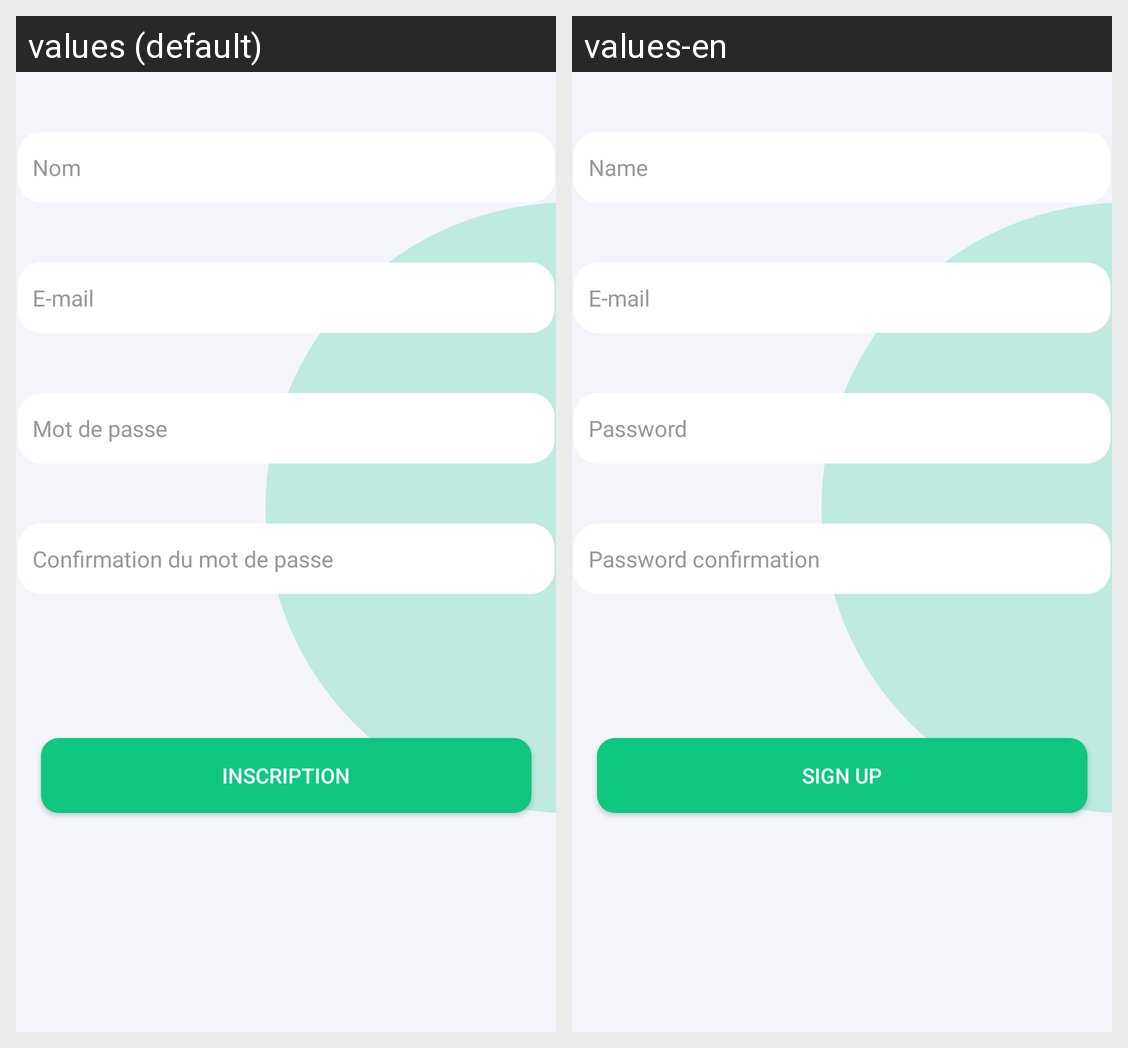

The Android screen above is rendered under two locales of the same app. Produce the string resources it draws, with the default and per-locale values.
Android screen res/layout/fragment_register.xml rendered under 2 locales, left to right: values (default), values-en. Device: Nexus 5 (rendered at 1080×1920; each locale shown at half size, 540×960, under a caption strip naming it); theme AppTheme.
Strings drawn on this screen, with the default value and each locale's value (text and hints the layout hard-codes, and strings that could not be matched under every locale, appear in the picture but are not listed):

name
  values: Nom
  values-en: Name

email
  values: E-mail
  values-en: E-mail

password
  values: Mot de passe
  values-en: Password

confirm_password
  values: Confirmation du mot de passe
  values-en: Password confirmation

registration
  values: Inscription
  values-en: Sign up
